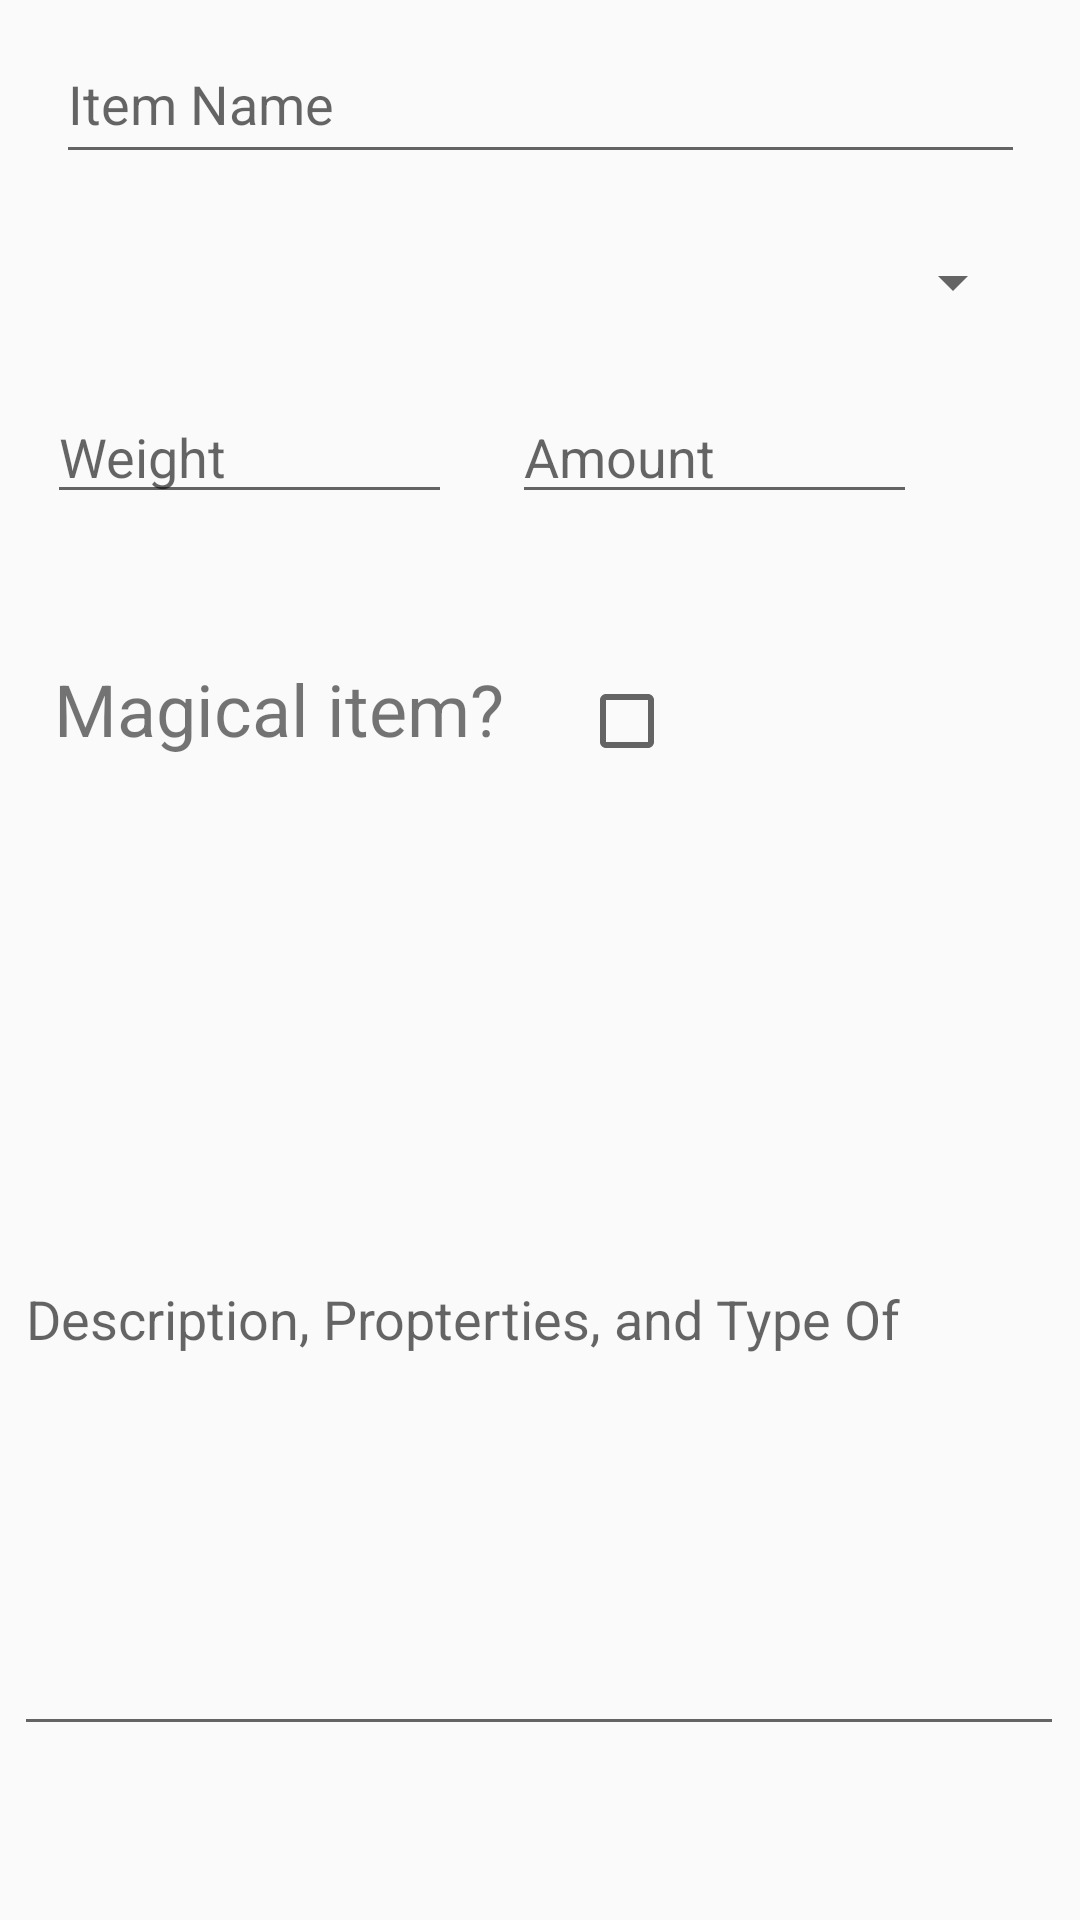

Layout XML and referenced resources for this Android screen:
<!-- AndroidManifest.xml: application theme AppTheme -->
<!-- res/layout/fragment_add_item.xml -->
<?xml version="1.0" encoding="utf-8"?>
<androidx.constraintlayout.widget.ConstraintLayout xmlns:android="http://schemas.android.com/apk/res/android"
    xmlns:app="http://schemas.android.com/apk/res-auto"
    xmlns:tools="http://schemas.android.com/tools"
    android:layout_width="match_parent"
    android:layout_height="match_parent"
    android:orientation="vertical">

    <EditText
        android:id="@+id/editText_nameOfItem"
        android:layout_width="323dp"
        android:layout_height="50dp"
        android:layout_alignParentStart="true"
        android:layout_alignParentEnd="true"
        android:layout_marginStart="8dp"
        android:layout_marginTop="8dp"
        android:layout_marginEnd="8dp"
        android:ems="10"
        android:hint="@string/Name"
        android:importantForAutofill="no"
        android:inputType="textAutoComplete"
        app:layout_constraintEnd_toEndOf="parent"
        app:layout_constraintStart_toStartOf="parent"
        app:layout_constraintTop_toTopOf="parent"
        tools:ignore="LabelFor"
        tools:targetApi="o" />

    <Spinner
        android:id="@+id/spinner_item_type"
        android:layout_width="323dp"
        android:layout_height="wrap_content"
        android:layout_below="@+id/editText_nameOfItem"
        android:layout_alignParentStart="true"
        android:layout_alignParentEnd="true"
        android:layout_marginStart="8dp"
        android:layout_marginTop="24dp"
        android:layout_marginEnd="8dp"
        android:spinnerMode="dropdown"
        app:layout_constraintEnd_toEndOf="parent"
        app:layout_constraintStart_toStartOf="parent"
        app:layout_constraintTop_toBottomOf="@+id/editText_nameOfItem" />

    <LinearLayout
        android:id="@+id/linear_layout"
        android:layout_width="329dp"
        android:layout_height="66dp"
        android:layout_below="@+id/spinner_item_type"
        android:layout_alignParentStart="true"
        android:layout_marginStart="8dp"
        android:layout_marginTop="24dp"
        android:layout_marginEnd="8dp"
        android:orientation="horizontal"
        app:layout_constraintEnd_toEndOf="parent"
        app:layout_constraintStart_toStartOf="parent"
        app:layout_constraintTop_toBottomOf="@+id/spinner_item_type">

        <EditText
            android:id="@+id/editText_WeightOfItem"
            android:layout_width="135dp"
            android:layout_height="wrap_content"
            android:layout_marginEnd="20dp"
            android:ems="10"
            android:hint="@string/weight"
            android:inputType="number"
            tools:ignore="Autofill" />

        <EditText
            android:id="@+id/editText_AmountOfItem"
            android:layout_width="135dp"
            android:layout_height="wrap_content"
            android:ems="10"
            android:hint="@string/amount"
            android:inputType="number"
            tools:ignore="Autofill" />
    </LinearLayout>


    <LinearLayout
        android:id="@+id/linearLayout_magical"
        android:layout_width="344dp"
        android:layout_height="42dp"
        android:layout_below="@+id/linear_layout"
        android:layout_alignParentStart="true"
        android:layout_alignParentEnd="true"
        android:layout_marginStart="8dp"
        android:layout_marginTop="24dp"
        android:layout_marginEnd="8dp"
        android:orientation="horizontal"
        app:layout_constraintEnd_toEndOf="parent"
        app:layout_constraintStart_toStartOf="parent"
        app:layout_constraintTop_toBottomOf="@+id/linear_layout">

        <TextView
            android:layout_width="wrap_content"
            android:layout_height="wrap_content"
            android:layout_marginStart="10dp"
            android:text="@string/magical"
            android:textSize="24sp" />

        <CheckBox
            android:id="@+id/checkbox_isMagical"
            android:layout_width="wrap_content"
            android:layout_height="wrap_content"
            android:layout_marginStart="25dp" />

    </LinearLayout>

    

    <EditText
        android:id="@+id/editText_describtion"
        android:layout_width="350dp"
        android:layout_height="288dp"
        android:layout_below="@+id/linearLayout_magical"
        android:layout_alignParentEnd="true"
        android:layout_marginStart="8dp"
        android:layout_marginTop="32dp"
        android:layout_marginEnd="8dp"
        android:ems="10"
        android:hint="@string/describtion"
        android:inputType="textMultiLine"
        app:layout_constraintEnd_toEndOf="parent"
        app:layout_constraintHorizontal_bias="0.577"
        app:layout_constraintStart_toStartOf="parent"
        app:layout_constraintTop_toBottomOf="@+id/linearLayout_magical"
        tools:ignore="Autofill" />


</androidx.constraintlayout.widget.ConstraintLayout>
<!-- resources referenced by this layout -->
<resources>
  <string name="Name">Item Name</string>
  <string name="amount">Amount</string>
  <string name="describtion">Description, Propterties, and Type Of</string>
  <string name="hint_dice_format">Hit Dice: Ex "1d6"</string>
  <string name="magical">Magical item?</string>
  <string name="weight">Weight</string>
  <style name="AppTheme" parent="Theme.AppCompat.Light.DarkActionBar">
          
          <item name="colorPrimary">@color/colorPrimary</item>
          <item name="colorPrimaryDark">@color/colorPrimaryDark</item>
          <item name="colorAccent">@color/colorAccent</item>
      </style>
  <!-- not gathered from this repository: default colours our renderer supplied (Android Studio template values) -->
  <color name="colorPrimary">#FF6200EE</color>
  <color name="colorPrimaryDark">#FF3700B3</color>
  <color name="colorAccent">#FF03DAC5</color>
</resources>
